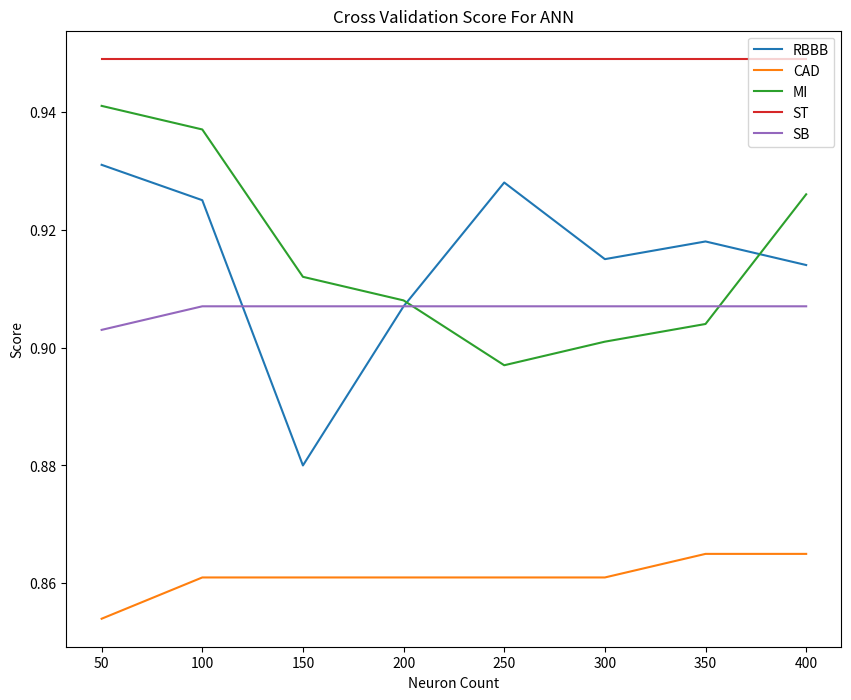

Source code (Python):
import numpy as np
import matplotlib.pyplot as plt
import pandas as pd

py = [
      [0.931, 0.925, 0.880, 0.907, 0.928, 0.915, 0.918, 0.914],
      [0.854, 0.861, 0.861, 0.861, 0.861, 0.861, 0.865, 0.865],
      [0.941, 0.937, 0.912, 0.908, 0.897, 0.901, 0.904, 0.926],
      [0.949, 0.949, 0.949, 0.949, 0.949, 0.949, 0.949, 0.949],
      [0.903, 0.907, 0.907, 0.907, 0.907, 0.907, 0.907, 0.907]
]





le = ['RBBB', 'CAD', 'MI', "ST", "SB"]


plt.figure(figsize=(10, 8))
px = np.arange(50,450,50)

ct = dict(zip(le, py))
df = pd.DataFrame(data=py, columns=px)
print(df)
# df.to_csv("ANN.csv")

for i in range(5):    
    plt.plot(px, py[i], label=le[i])
plt.legend(loc = 1)
plt.title('Cross Validation Score For ANN')
plt.xlabel('Neuron Count')
plt.ylabel('Score')
#plt.ylim(0, 1) 
plt.show()